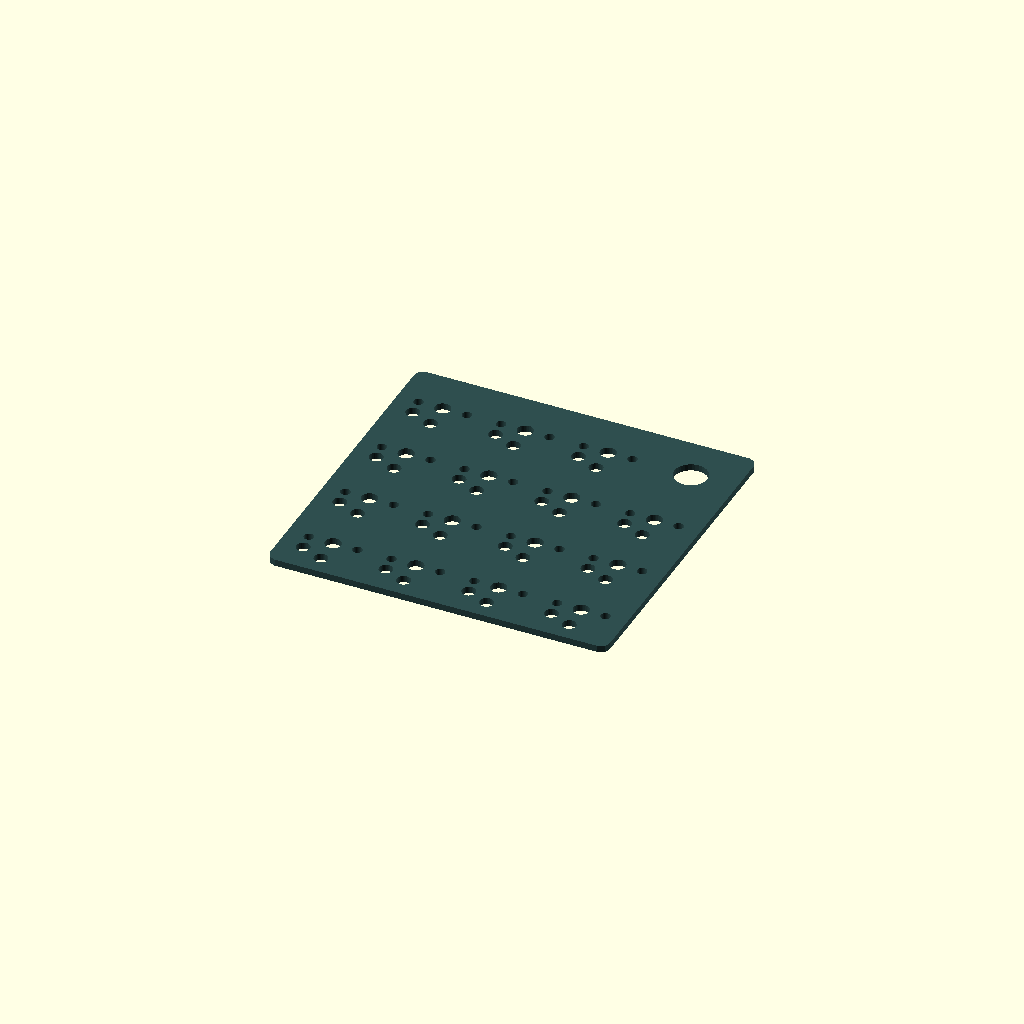
Cell 1 — every parameter at its default value.
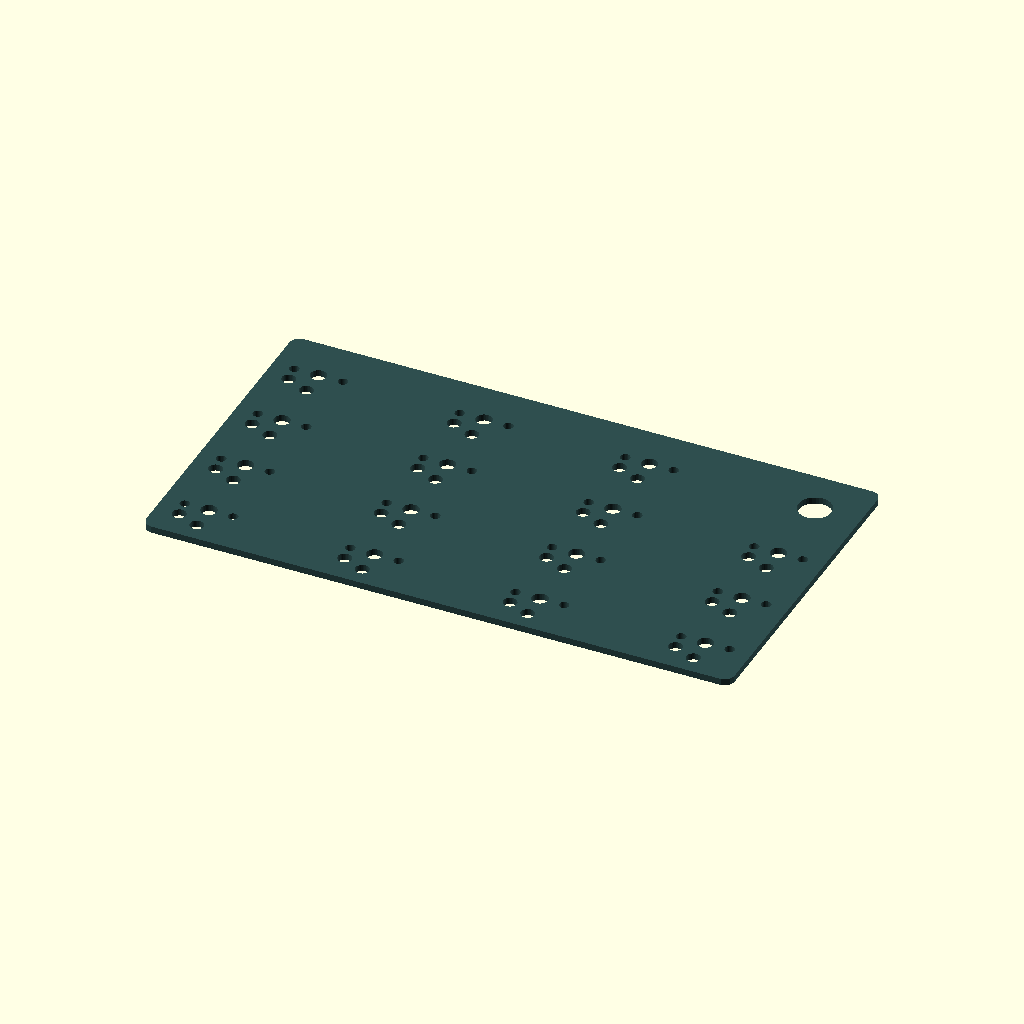
Cell 2: the same model with pitch_x = 37.5.
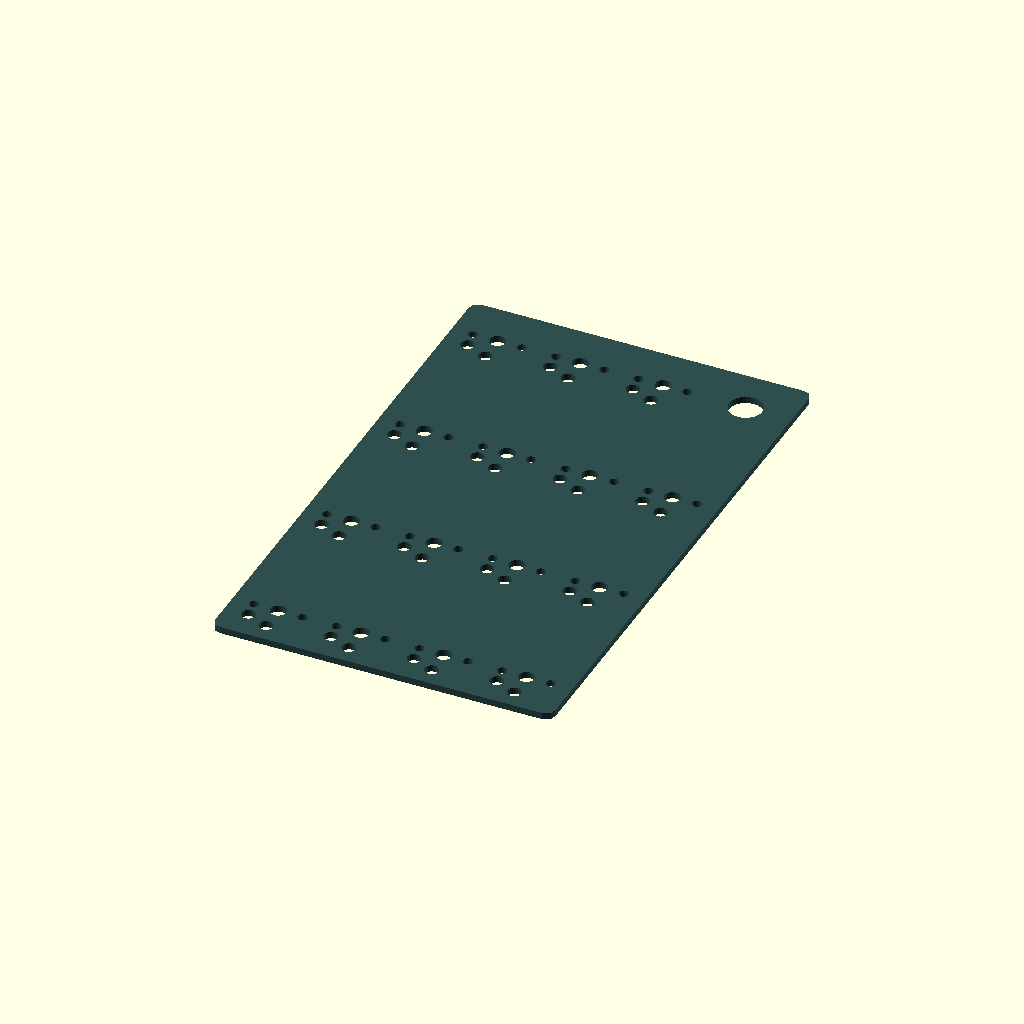
Cell 3 — pitch_y set to 35.5, the other parameters unchanged.
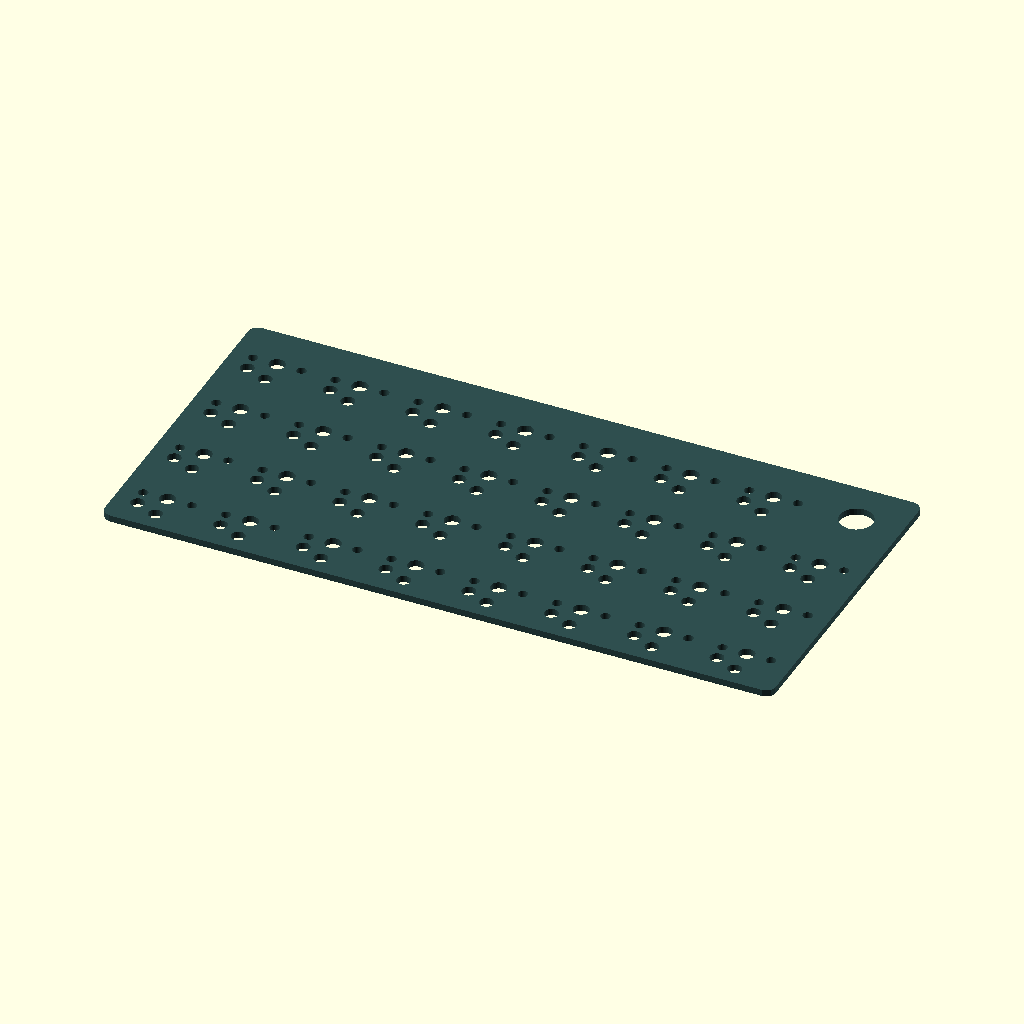
Cell 4: the same model with cols = 8.
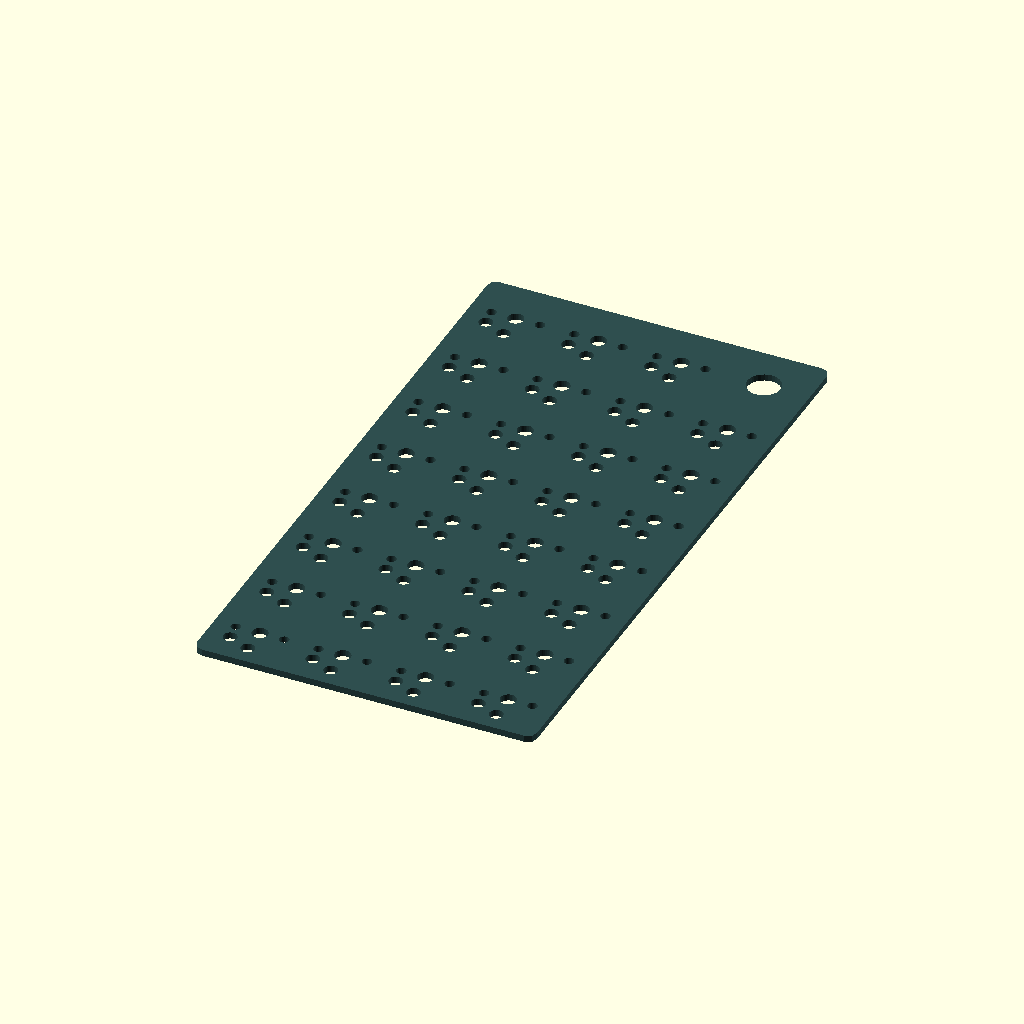
Cell 5: the same model with rows = 8.
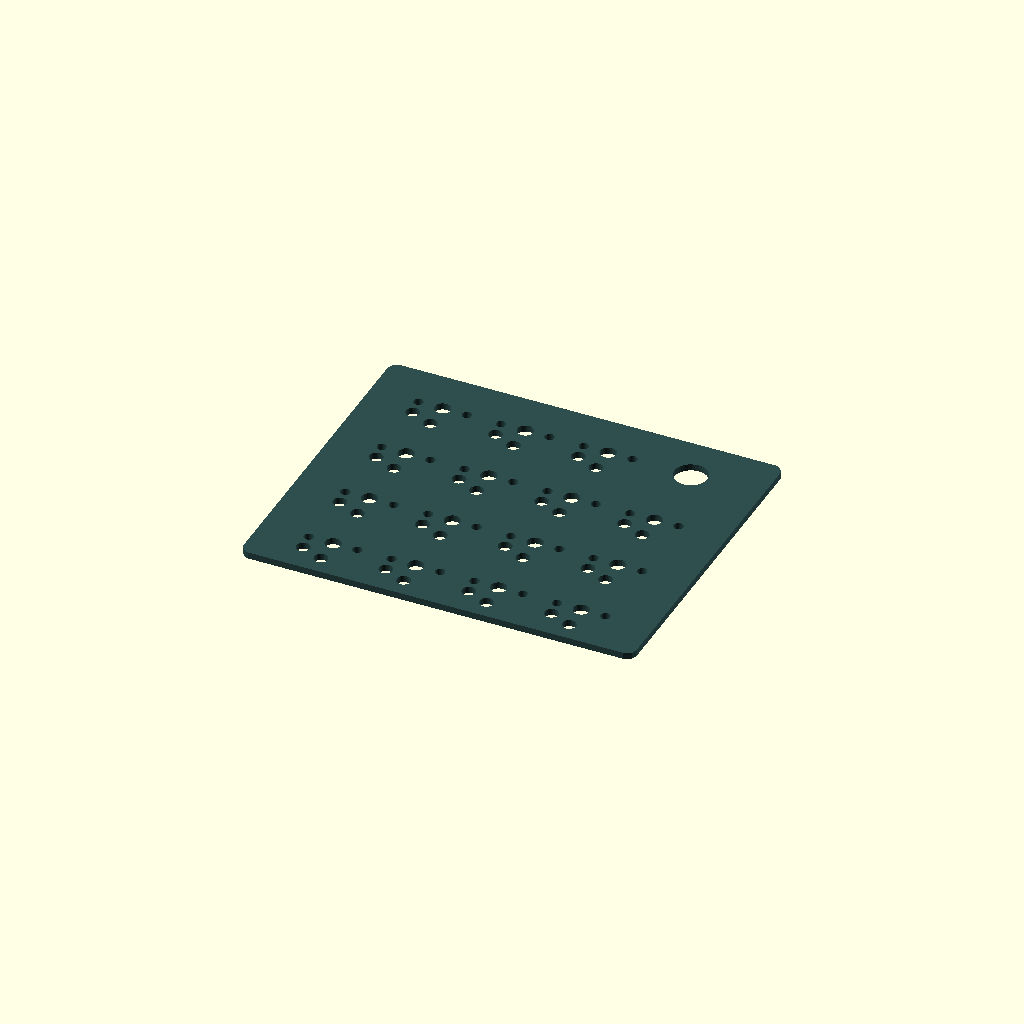
Cell 6: pad_x = 12 (everything else at default).
All cells are drawn from one camera (rotation 55°, 0°, 25°, orthographic, colour scheme Cornfield), so only the parameter changes between them.
OpenSCAD source file numpad/numpad_pcb_plate.scad:
// ============================================================
//  Caldera Numpad — PCB Plate
//  Mimics a PCB: 5 holes per switch for mechanical retention.
//  No actual PCB — switches are hand-wired directly.
//
//  Kailh Choc v1 (PG1350) hole layout (relative to switch center):
//
//  (-5.5, 0)          (0, 0)          (+5.5, 0)
//    leg L    O---------O---------O    leg R     <- same horizontal axis
//                    centre post
//
//                       O  (0,    -5.9)  pin 1
//                 O  (-5.0, -3.8)  pin 2
//
//  Support legs:  Y = 0,     X = ±5.5mm
//  Centre post:   (0, 0)
//  Pin 1:         (0,    -5.9mm)
//  Pin 2:         (+5.0, -3.8mm)
//
//  Hole diameters:
//    Support legs   2.0mm  (body ~1.9mm + 0.1mm clearance)
//    Centre post    3.4mm  (body ~3.2mm + 0.2mm clearance)
//    Signal pins    1.4mm  (body ~1.2mm + 0.2mm clearance)
//
//  Top-right position (encoder) gets a single 7.5mm shaft hole.
// ============================================================

// ---- Shared dimensions (must match numpad_case.scad) -------
pitch_x         = 18.75;  // cx + spacing (18 + 0.75)
pitch_y         = 17.75;  // cy + spacing (17 + 0.75)
cols            = 4;
rows            = 4;
pad_x           = 6;
pad_y           = 6;
wall_thickness  = 2.5;
switch_cutout   = 14;
fillet_r        = 2.0;
plate_thickness = 1.5;

// Plate fits inside the case walls — use inner (not outer) dimensions
board_w = (cols - 1) * pitch_x + switch_cutout + (pad_x - wall_thickness) * 2 - 0.2;  // -0.2 for clearance
board_h = (rows - 1) * pitch_y + switch_cutout + (pad_y - wall_thickness) * 2 - 0.2;  // -0.2 for clearance

// ---- Choc v1 (PG1350) hole dimensions ----------------------

// Support legs — same Y axis as centre post
leg_x           =  5.5;   // ±5.5mm from centre post
leg_y           =  0.0;
leg_d           =  2.2;   // body ~1.9mm + 0.3mm clearance

// Centre locating post
post_d          =  3.6;   // body ~3.2mm + 0.4mm clearance

// Signal pins — staggered, not on the same row
pin1_x          =  0.0;
pin1_y          = -5.9;   // directly below centre post

pin2_x          = -5.0;   // 5.0mm to the left of pin 1
pin2_y          = -3.8;   // 3.8mm below centre post

pin_d           =  3.1;   // hot-swap socket leg press-fit diameter + 0.2mm clearance

// ---- Encoder shaft hole ------------------------------------
encoder_shaft_d = 7.5;

// ============================================================
//  Helpers
// ============================================================

module rounded_rect(w, h, r) {
    offset(r=r) offset(r=-r) square([w, h], center=true);
}

module hole(x, y, d) {
    translate([x, y, -0.1])
        cylinder(h = plate_thickness + 0.2, d = d, $fn = 32);
}

// ============================================================
//  Five-hole footprint for a single Choc v1 switch.
//  Call already translated to the switch centre.
// ============================================================
module choc_switch_holes() {
    // Support legs (left and right, same Y as centre post)
    hole(-leg_x, leg_y, leg_d);
    hole( leg_x, leg_y, leg_d);
    // Centre locating post
    hole(0, 0, post_d);
    // Signal pins (staggered below centre)
    hole(pin1_x, pin1_y, pin_d);
    hole(pin2_x, pin2_y, pin_d);
}

// ============================================================
//  Full PCB plate
// ============================================================
module pcb_plate() {
    difference() {
        linear_extrude(plate_thickness)
            rounded_rect(board_w, board_h, fillet_r);

        for (c = [0 : cols - 1]) {
            for (r = [0 : rows - 1]) {
                x = (c - (cols - 1) / 2) * pitch_x;
                y = (r - (rows - 1) / 2) * pitch_y;

                translate([x, y, 0]) {
                    if (c == cols - 1 && r == rows - 1) {
                        hole(0, 0, encoder_shaft_d);
                    } else {
                        choc_switch_holes();
                    }
                }
            }
        }
    }
}

// ============================================================
//  Render
// ============================================================
color("DarkSlateGray") pcb_plate();
Customizer parameters (derived from the source; name, type, default, range or options):
pitch_x: number, default 18.75
pitch_y: number, default 17.75
cols: number, default 4
rows: number, default 4
pad_x: number, default 6
pad_y: number, default 6
wall_thickness: number, default 2.5
switch_cutout: number, default 14
fillet_r: number, default 2
plate_thickness: number, default 1.5
leg_x: number, default 5.5
leg_y: number, default 0
leg_d: number, default 2.2
post_d: number, default 3.6
pin1_x: number, default 0
pin1_y: number, default -5.9
pin2_x: number, default -5
pin2_y: number, default -3.8
pin_d: number, default 3.1
encoder_shaft_d: number, default 7.5
